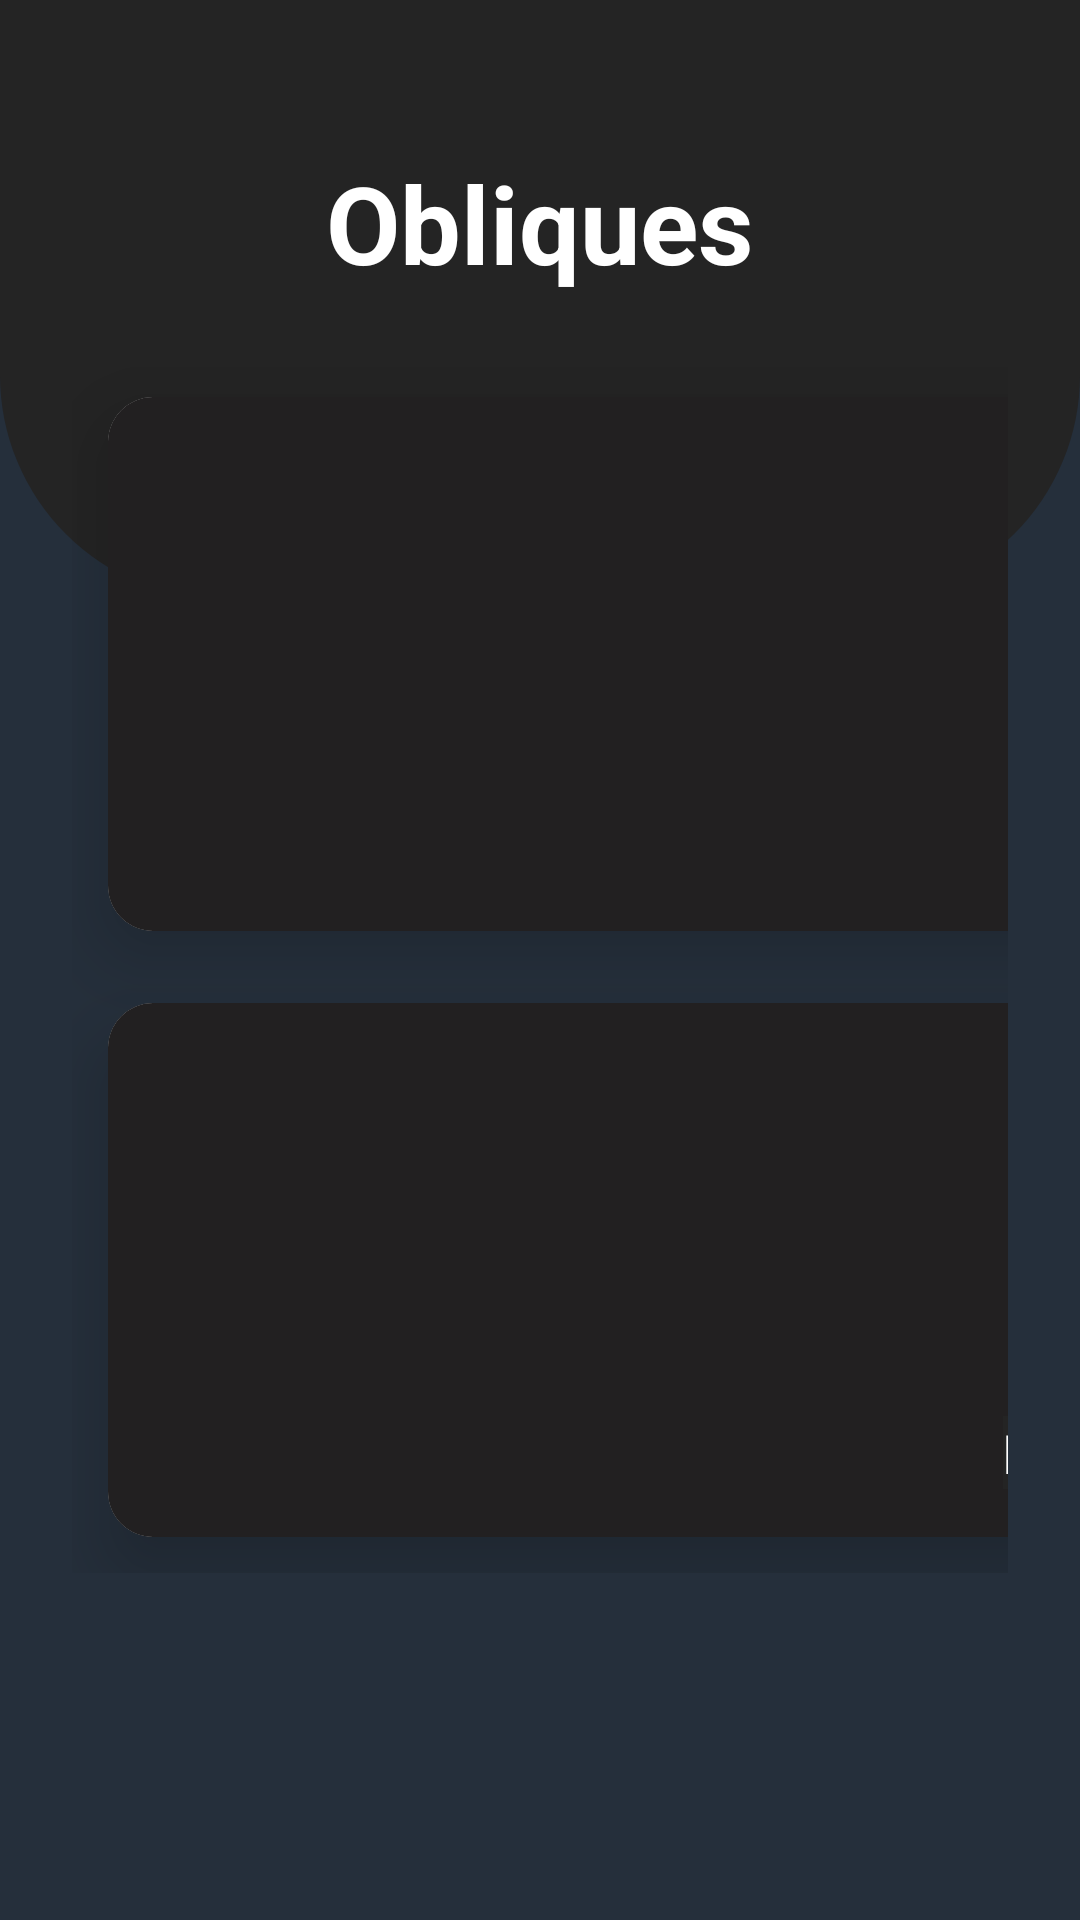

This screen was rendered from an Android layout file. Write that file and the resources it references.
<!-- AndroidManifest.xml: application theme Theme.BottomNavigationApp -->
<!-- res/layout/activity_obliques.xml -->
<?xml version="1.0" encoding="utf-8"?>
<RelativeLayout xmlns:android="http://schemas.android.com/apk/res/android"
    xmlns:app="http://schemas.android.com/apk/res-auto"
    xmlns:tools="http://schemas.android.com/tools"
    android:layout_width="match_parent"
    android:layout_height="match_parent"
    android:background="@color/dark_bue"
    tools:context=".menu.home.Obliques">

    <View
        android:id="@+id/top_view"
        android:layout_width="match_parent"
        android:layout_height="200dp"
        android:background="@drawable/bg_view" />

    <ImageButton
        android:id="@+id/obliques_back_button"
        android:layout_width="84dp"
        android:layout_height="61dp"
        android:background="@null"
        android:contentDescription="back to home"
        android:src="@drawable/backarrow" />

    <GridLayout
        android:layout_width="match_parent"
        android:layout_height="wrap_content"
        android:layout_below="@+id/top_view"
        android:layout_marginLeft="24dp"
        android:layout_marginTop="-80dp"
        android:layout_marginRight="24dp"
        android:columnCount="2"
        android:rowCount="3">

        <androidx.cardview.widget.CardView
            android:layout_width="150dp"
            android:layout_height="178dp"
            android:layout_row="1"
            android:layout_rowWeight="1"
            android:layout_column="0"
            android:layout_columnWeight="5"
            android:layout_margin="12dp"
            app:cardCornerRadius="15dp"
            app:cardElevation="15dp">

            <LinearLayout
                android:layout_width="match_parent"
                android:layout_height="200dp"
                android:background="@color/dark"
                android:gravity="center"
                android:orientation="vertical">

                <ImageView
                    android:id="@+id/obliques1"
                    android:layout_width="100dp"
                    android:layout_height="100dp"
                    android:layout_gravity="center_horizontal"
                    android:src="@drawable/obliques1" />

                <TextView
                    android:layout_width="wrap_content"
                    android:layout_height="wrap_content"
                    android:layout_gravity="center_horizontal"
                    android:background="@color/gray"
                    android:gravity="center"
                    android:text="Russian Twist"
                    android:textColor="@color/white"
                    android:textSize="18sp"
                    android:textStyle="bold" />
            </LinearLayout>
        </androidx.cardview.widget.CardView>

        <androidx.cardview.widget.CardView
            android:layout_width="150dp"
            android:layout_height="178dp"
            android:layout_row="1"
            android:layout_rowWeight="1"
            android:layout_column="1"
            android:layout_columnWeight="5"
            android:layout_margin="12dp"
            app:cardCornerRadius="15dp"
            app:cardElevation="15dp">

            <LinearLayout
                android:layout_width="match_parent"
                android:layout_height="200dp"
                android:background="@color/dark"
                android:gravity="center"
                android:orientation="vertical">

                <ImageView
                    android:id="@+id/obliques3"
                    android:layout_width="100dp"
                    android:layout_height="100dp"
                    android:layout_gravity="center_horizontal"
                    android:src="@drawable/obliques2" />

                <TextView
                    android:layout_width="wrap_content"
                    android:layout_height="wrap_content"
                    android:layout_gravity="center_horizontal"
                    android:background="@color/gray"
                    android:gravity="center"
                    android:text="Side Plank"
                    android:textColor="@color/white"
                    android:textSize="18sp"
                    android:textStyle="bold" />
            </LinearLayout>
        </androidx.cardview.widget.CardView>

        <androidx.cardview.widget.CardView
            android:layout_width="150dp"
            android:layout_height="178dp"
            android:layout_row="2"
            android:layout_rowWeight="1"
            android:layout_column="0"
            android:layout_columnWeight="5"
            android:layout_margin="12dp"
            app:cardCornerRadius="15dp"
            app:cardElevation="15dp">

            <LinearLayout
                android:layout_width="match_parent"
                android:layout_height="200dp"
                android:background="@color/dark"
                android:gravity="center"
                android:orientation="vertical">

                <ImageView
                    android:layout_width="100dp"
                    android:layout_height="100dp"
                    android:layout_gravity="center_horizontal"
                    android:src="@drawable/obliques3" />

                <TextView
                    android:layout_width="wrap_content"
                    android:layout_height="wrap_content"
                    android:layout_gravity="center_horizontal"
                    android:background="@color/gray"
                    android:gravity="center"
                    android:text="Decline Russian Twist"
                    android:textColor="@color/white"
                    android:textSize="18sp"
                    android:textStyle="bold" />
            </LinearLayout>
        </androidx.cardview.widget.CardView>


    </GridLayout>

    <TextView
        android:id="@+id/textView"
        android:layout_width="wrap_content"
        android:layout_height="wrap_content"
        android:layout_centerHorizontal="true"
        android:layout_marginTop="50dp"
        android:text="Obliques"
        android:textColor="@color/white"
        android:textSize="36sp"
        android:textStyle="bold" />


</RelativeLayout>
<!-- resources referenced by this layout -->
<resources>
  <color name="dark">#222021</color>
  <color name="dark_bue">#252f3b</color>
  <color name="gray">#242424</color>
  <color name="white">#FFFFFFFF</color>
  <!-- drawable bg_view (drawable) -->
  <?xml version="1.0" encoding="utf-8"?>
  <shape xmlns:android="http://schemas.android.com/apk/res/android">
  
      <solid android:color="#242424"></solid>
      <corners android:bottomLeftRadius="75dp" android:bottomRightRadius="75dp"></corners>
  
  </shape>
  <!-- drawable obliques1: png bitmap (drawable, 107830 bytes) -->
  <!-- drawable obliques2: png bitmap (drawable, 94088 bytes) -->
  <!-- drawable obliques3: png bitmap (drawable, 128710 bytes) -->
  <style name="Theme.BottomNavigationApp" parent="Theme.MaterialComponents.Light.NoActionBar">
          <item name="colorPrimary">@color/purple_500</item>
          <item name="colorPrimaryVariant">@color/purple_700</item>
          <item name="colorOnPrimary">@color/white</item>
          
          <item name="colorSecondary">@color/teal_200</item>
          <item name="colorSecondaryVariant">@color/teal_700</item>
          <item name="colorOnSecondary">@color/black</item>
          
          <item name="android:statusBarColor">?attr/colorPrimaryVariant</item>
      </style>
  <color name="purple_500">#FF6200EE</color>
  <color name="purple_700">#FF3700B3</color>
  <color name="teal_200">#FF03DAC5</color>
  <color name="teal_700">#FF018786</color>
  <color name="black">#FF000000</color>
</resources>
